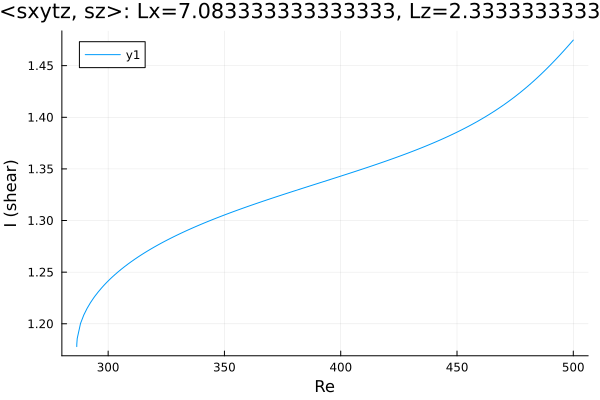

The file beside this chart, header and first rows:
Re, shear
286.5, 1.178
286.5, 1.178
286.5, 1.178
286.5, 1.178
286.5, 1.178
286.5, 1.178
286.5, 1.178
286.5, 1.178
286.5, 1.178
286.5, 1.179
286.5, 1.179
286.5, 1.181
286.7, 1.186
288.1, 1.2
289.5, 1.209
290.9, 1.215
292.4, 1.22
293.8, 1.225
294.4, 1.227
295.8, 1.231
297.1, 1.235
298, 1.237
298.7, 1.238
299.1, 1.239
299.4, 1.24
299.6, 1.241
299.7, 1.241
299.8, 1.241
299.9, 1.241
300, 1.241
300, 1.241
300, 1.241
300.0, 1.241
300.0, 1.241
300, 1.241
300, 1.241
300, 1.242
300.1, 1.242
300.2, 1.242
300.3, 1.242
300.4, 1.242
300.6, 1.243
300.9, 1.243
301.3, 1.244
302, 1.246
302.9, 1.248
304.3, 1.25
305.7, 1.253
307.1, 1.255
308.5, 1.258
309.9, 1.26
311.3, 1.262
312.7, 1.265
314.2, 1.267
315.6, 1.269
317, 1.271
318.4, 1.272
319.8, 1.274
321.2, 1.276
322.6, 1.278
... 127 more rows
